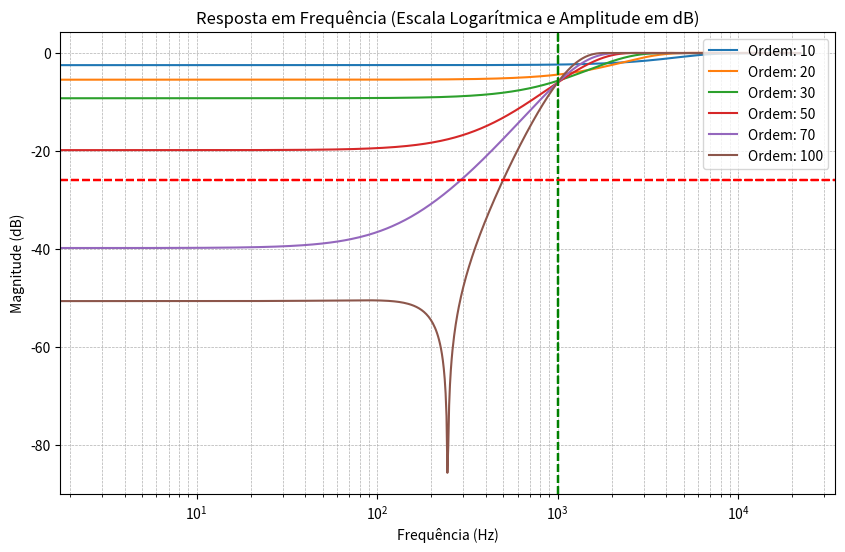

This chart was generated by the following Python code:
import numpy as np
import matplotlib.pyplot as plt
from scipy.signal import firwin, freqz

# Definir parâmetros
fs = 44100  # Frequência de amostragem (Hz)
fc = 1000   # Frequência de corte (Hz)
ordens = [10, 20, 30, 50, 70, 100]  # Diferentes ordens do filtro
janela = 'hamming'  # Usar janela Hamming
atenuacao_desejada = -26  # Atenuação desejada na banda rejeitada (em dB)

# Função para projetar filtro FIR
def fir_filter_design(numtaps, window, fc, fs):
    if numtaps % 2 == 0:
        numtaps += 1  # Garantir que seja ímpar
    coeficientes = firwin(numtaps, fc, window=window, fs=fs, pass_zero=False)
    return coeficientes

# Função para calcular banda de transição
def calcular_banda_transicao(coeficientes, fs):
    # Obter resposta em frequência
    w, h = freqz(coeficientes, worN=8000)
    freqs = (fs * 0.5 / np.pi) * w  # Converter frequência de radianos para Hz
    magnitude_db = 20 * np.log10(np.abs(h))  # Converter magnitude para dB
    
    # Encontrar a frequência onde a atenuação é de -26 dB
    idx_atenuacao = np.argmax(magnitude_db <= atenuacao_desejada)
    if idx_atenuacao == 0:  # Se não encontrou, retorna valor grande
        return np.inf
    frequencia_atenuacao = freqs[idx_atenuacao]
    
    # Banda de transição: diferença entre a frequência de atenuação e a frequência de corte
    banda_transicao = frequencia_atenuacao - fc
    return banda_transicao

# Função para plotar a resposta em frequência
def plot_frequency_response(coeficientes, fs, numtaps):
    w, h = freqz(coeficientes, worN=8000)
    freqs = (fs * 0.5 / np.pi) * w  # Converter frequência de radianos para Hz
    magnitude_db = 20 * np.log10(abs(h))  # Converter magnitude para dB
    
    # Plotar a resposta em frequência
    plt.semilogx(freqs, magnitude_db, label=f"Ordem: {numtaps}")
    plt.axvline(fc, color='g', linestyle='--')  # Mantém a linha da frequência de corte, mas sem legenda
    plt.axhline(atenuacao_desejada, color='r', linestyle='--')  # Mantém a linha de -26 dB, sem legenda
    plt.title('Resposta em Frequência (Escala Logarítmica e Amplitude em dB)')
    plt.xlabel('Frequência (Hz)')
    plt.ylabel('Magnitude (dB)')
    plt.grid(which='both', linestyle='--', linewidth=0.5)

# Aplicar filtros e calcular banda de transição para cada ordem
plt.figure(figsize=(10, 6))

for ordem in ordens:
    coeficientes = fir_filter_design(ordem, janela, fc, fs)
    banda_transicao = calcular_banda_transicao(coeficientes, fs)
    
    # Imprimir banda de transição
    print(f'Ordem {ordem}: Banda de transição = {banda_transicao:.2f} Hz')
    
    # Plotar a resposta em frequência
    plot_frequency_response(coeficientes, fs, ordem)

plt.legend(loc='upper right')
plt.show()
